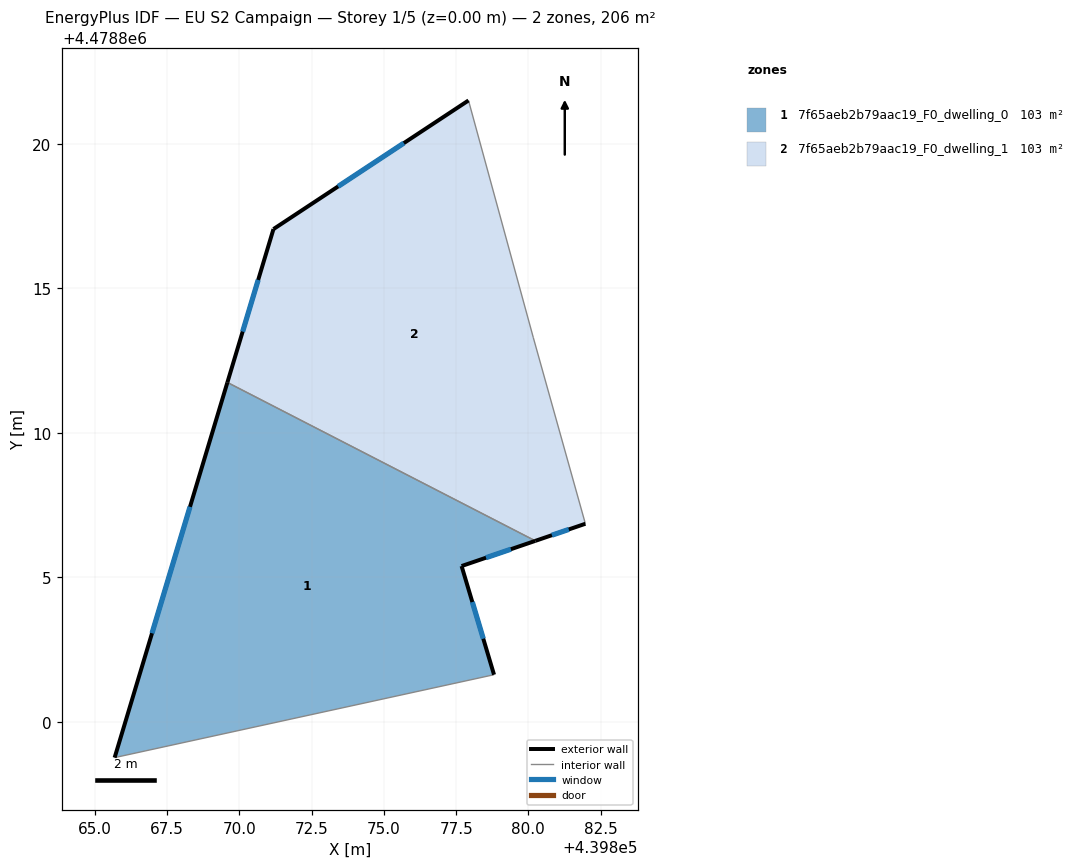
=== STOREY PLAN SPEC (per zone: floor XY polygon, exterior-wall plan segments, windows/doors) ===
zone 1: 7f65aeb2b79aac19_F0_dwelling_0  (103.0 m²)
  floor: (439880.24, 4478806.26) (439877.69, 4478805.39) (439878.81, 4478801.63) (439865.68, 4478798.76) (439869.58, 4478811.75)
  exterior wall: (439869.58, 4478811.75) – (439865.68, 4478798.76)  [13.6 m]
    window: (439868.29, 4478807.44) – (439866.97, 4478803.06)  [4.6 m²]
  exterior wall: (439877.69, 4478805.39) – (439880.24, 4478806.26)  [2.7 m]
    window: (439878.53, 4478805.68) – (439879.40, 4478805.97)  [0.9 m²]
  exterior wall: (439878.81, 4478801.63) – (439877.69, 4478805.39)  [3.9 m]
    window: (439878.44, 4478802.88) – (439878.06, 4478804.14)  [1.3 m²]
  interior walls: 2
zone 2: 7f65aeb2b79aac19_F0_dwelling_1  (103.0 m²)
  floor: (439877.93, 4478821.51) (439880.17, 4478813.31) (439881.97, 4478806.86) (439880.24, 4478806.26) (439869.58, 4478811.75) (439871.18, 4478817.05)
  exterior wall: (439880.24, 4478806.26) – (439881.97, 4478806.86)  [1.8 m]
    window: (439880.82, 4478806.46) – (439881.40, 4478806.66)  [0.6 m²]
  exterior wall: (439871.18, 4478817.05) – (439869.58, 4478811.75)  [5.5 m]
    window: (439870.65, 4478815.30) – (439870.11, 4478813.51)  [1.9 m²]
  exterior wall: (439877.93, 4478821.51) – (439871.18, 4478817.05)  [8.1 m]
    window: (439875.69, 4478820.03) – (439873.41, 4478818.53)  [2.8 m²]
  interior walls: 3

=== DERIVED (storey summary) ===
Building: EU S2 Campaign
Storey: 1 of 5  (floor level z = 0.00 m)
Storey gross floor area: 206.0 m²
Zones on this storey: 2
  - 7f65aeb2b79aac19_F0_dwelling_0: floor 103.0 m²; exterior wall 20.2 m (60.5 m²); 3 window(s) 6.9 m²; WWR 11.4%
  - 7f65aeb2b79aac19_F0_dwelling_1: floor 103.0 m²; exterior wall 15.5 m (46.4 m²); 3 window(s) 5.3 m²; WWR 11.4%
Zone adjacency (shared interzone walls):
  - 7f65aeb2b79aac19_F0_dwelling_0 ↔ 7f65aeb2b79aac19_F0_dwelling_1